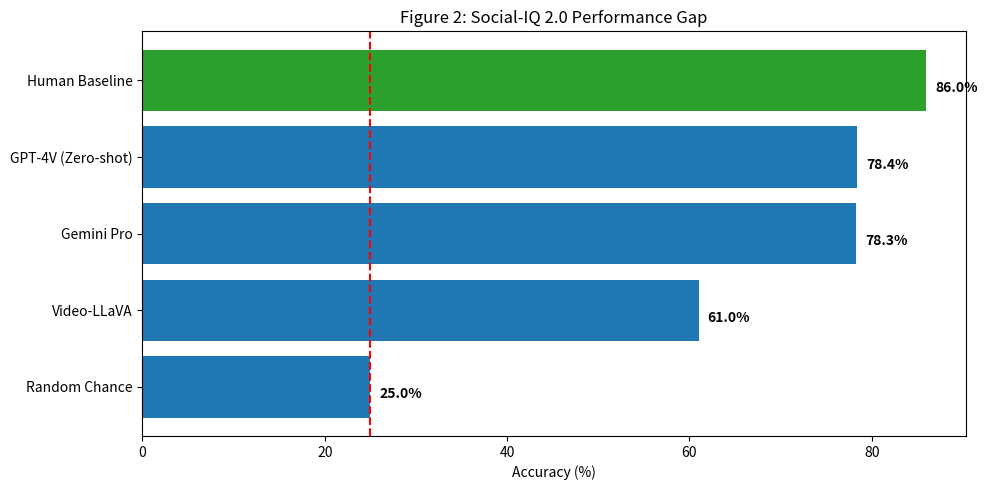

This figure's Python source:
import matplotlib.pyplot as plt
import numpy as np

labels = ['Human Baseline', 'GPT-4V (Zero-shot)', 'Gemini Pro', 'Video-LLaVA', 'Random Chance']
scores = [86.0, 78.4, 78.3, 61.0, 25.0]
colors = ['#2ca02c', '#1f77b4', '#1f77b4', '#1f77b4', '#1f77b4', 'gray']

fig, ax = plt.subplots(figsize=(10, 5))

y_pos = np.arange(len(labels))
ax.barh(y_pos, scores, align='center', color=colors)
ax.set_yticks(y_pos)
ax.set_yticklabels(labels)
ax.invert_yaxis() 
ax.set_xlabel('Accuracy (%)')
ax.set_title('Figure 2: Social-IQ 2.0 Performance Gap')
ax.axvline(x=25, color='r', linestyle='--', label='Random Chance')

for i, v in enumerate(scores):
    ax.text(v + 1, i + .15, str(v)+'%', color='black', fontweight='bold')

plt.tight_layout()
plt.show()